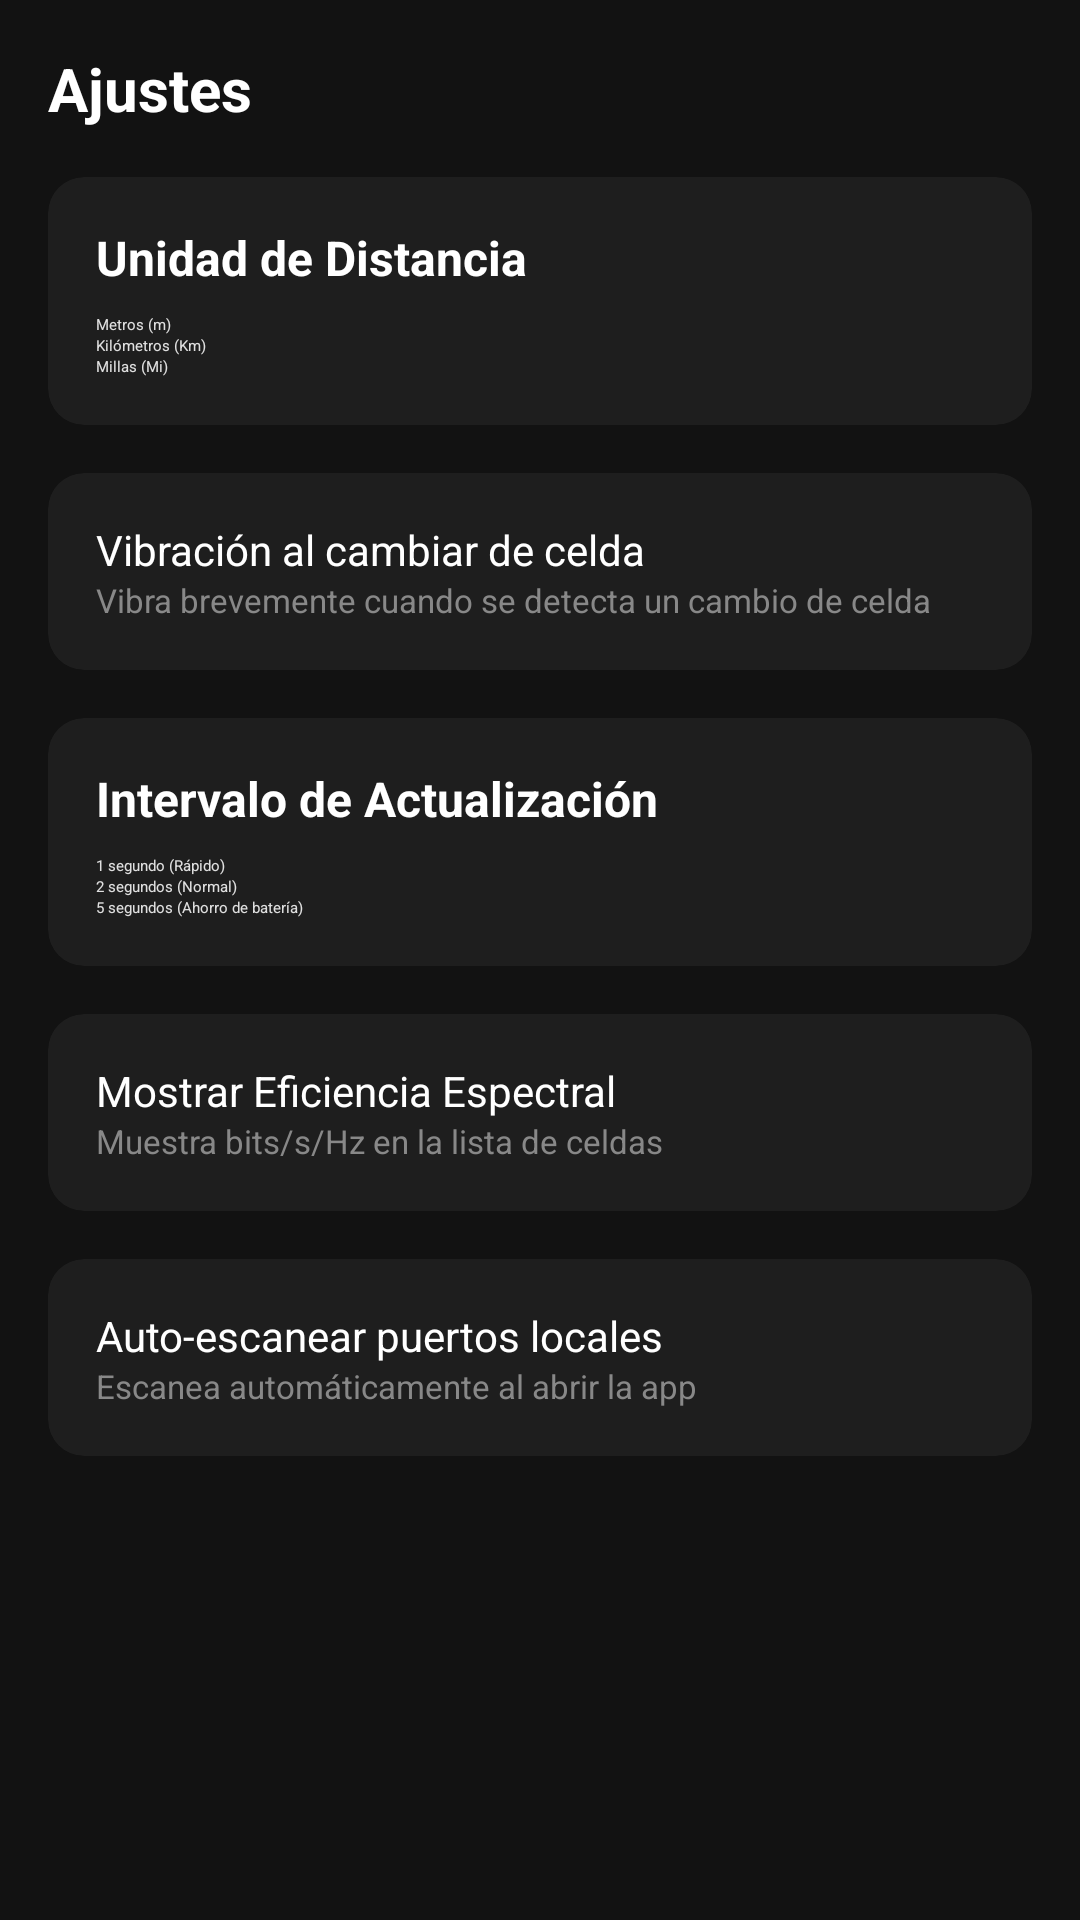

The Android layout XML behind this screen, and the referenced resources:
<!-- AndroidManifest.xml: application theme Theme.Home -->
<!-- res/layout/fragment_settings.xml -->
<?xml version="1.0" encoding="utf-8"?>

<ScrollView 
    xmlns:android="http://schemas.android.com/apk/res/android"
    xmlns:app="http://schemas.android.com/apk/res-auto"
    android:layout_width="match_parent"
    android:layout_height="match_parent"
    android:background="#121212"
    android:fillViewport="true">

    <LinearLayout
        android:layout_width="match_parent"
        android:layout_height="wrap_content"
        android:orientation="vertical"
        android:padding="16dp">

        <TextView
            android:layout_width="wrap_content"
            android:layout_height="wrap_content"
            android:text="Ajustes"
            android:textColor="#FFFFFF"
            android:textSize="20sp"
            android:textStyle="bold" />

        
        <androidx.cardview.widget.CardView
            android:layout_width="match_parent"
            android:layout_height="wrap_content"
            android:layout_marginTop="16dp"
            app:cardBackgroundColor="#1E1E1E"
            app:cardCornerRadius="12dp"
            app:cardElevation="0dp">

            <LinearLayout
                android:layout_width="match_parent"
                android:layout_height="wrap_content"
                android:orientation="vertical"
                android:padding="16dp">

                <TextView
                    android:layout_width="wrap_content"
                    android:layout_height="wrap_content"
                    android:text="Unidad de Distancia"
                    android:textColor="#FFFFFF"
                    android:textSize="16sp"
                    android:textStyle="bold" />

                <RadioGroup
                    android:id="@+id/radio_group_distance"
                    android:layout_width="match_parent"
                    android:layout_height="wrap_content"
                    android:layout_marginTop="8dp">

                    <RadioButton
                        android:id="@+id/radio_meters"
                        android:layout_width="wrap_content"
                        android:layout_height="wrap_content"
                        android:text="Metros (m)"
                        android:textColor="#E0E0E0"
                        android:buttonTint="#4CAF50" />

                    <RadioButton
                        android:id="@+id/radio_km"
                        android:layout_width="wrap_content"
                        android:layout_height="wrap_content"
                        android:text="Kilómetros (Km)"
                        android:textColor="#E0E0E0"
                        android:buttonTint="#4CAF50" />

                    <RadioButton
                        android:id="@+id/radio_miles"
                        android:layout_width="wrap_content"
                        android:layout_height="wrap_content"
                        android:text="Millas (Mi)"
                        android:textColor="#E0E0E0"
                        android:buttonTint="#4CAF50" />
                </RadioGroup>
            </LinearLayout>
        </androidx.cardview.widget.CardView>

        
        <androidx.cardview.widget.CardView
            android:layout_width="match_parent"
            android:layout_height="wrap_content"
            android:layout_marginTop="16dp"
            app:cardBackgroundColor="#1E1E1E"
            app:cardCornerRadius="12dp"
            app:cardElevation="0dp">

            <LinearLayout
                android:layout_width="match_parent"
                android:layout_height="wrap_content"
                android:orientation="horizontal"
                android:padding="16dp"
                android:gravity="center_vertical">

                <LinearLayout
                    android:layout_width="0dp"
                    android:layout_height="wrap_content"
                    android:layout_weight="1"
                    android:orientation="vertical">

                    <TextView
                        android:layout_width="wrap_content"
                        android:layout_height="wrap_content"
                        android:text="Vibración al cambiar de celda"
                        android:textColor="#FFFFFF"
                        android:textSize="14sp" />

                    <TextView
                        android:layout_width="wrap_content"
                        android:layout_height="wrap_content"
                        android:text="Vibra brevemente cuando se detecta un cambio de celda"
                        android:textColor="#888888"
                        android:textSize="11sp" />
                </LinearLayout>

                <Switch
                    android:id="@+id/switch_vibration"
                    android:layout_width="wrap_content"
                    android:layout_height="wrap_content"
                    android:checked="true"
                    android:thumbTint="#4CAF50"
                    android:trackTint="#666666" />
            </LinearLayout>
        </androidx.cardview.widget.CardView>

        
        <androidx.cardview.widget.CardView
            android:layout_width="match_parent"
            android:layout_height="wrap_content"
            android:layout_marginTop="16dp"
            app:cardBackgroundColor="#1E1E1E"
            app:cardCornerRadius="12dp"
            app:cardElevation="0dp">

            <LinearLayout
                android:layout_width="match_parent"
                android:layout_height="wrap_content"
                android:orientation="vertical"
                android:padding="16dp">

                <TextView
                    android:layout_width="wrap_content"
                    android:layout_height="wrap_content"
                    android:text="Intervalo de Actualización"
                    android:textColor="#FFFFFF"
                    android:textSize="16sp"
                    android:textStyle="bold" />

                <RadioGroup
                    android:id="@+id/radio_group_update"
                    android:layout_width="match_parent"
                    android:layout_height="wrap_content"
                    android:layout_marginTop="8dp">

                    <RadioButton
                        android:id="@+id/radio_update_1s"
                        android:layout_width="wrap_content"
                        android:layout_height="wrap_content"
                        android:text="1 segundo (Rápido)"
                        android:textColor="#E0E0E0"
                        android:buttonTint="#4CAF50" />

                    <RadioButton
                        android:id="@+id/radio_update_2s"
                        android:layout_width="wrap_content"
                        android:layout_height="wrap_content"
                        android:text="2 segundos (Normal)"
                        android:textColor="#E0E0E0"
                        android:buttonTint="#4CAF50" />

                    <RadioButton
                        android:id="@+id/radio_update_5s"
                        android:layout_width="wrap_content"
                        android:layout_height="wrap_content"
                        android:text="5 segundos (Ahorro de batería)"
                        android:textColor="#E0E0E0"
                        android:buttonTint="#4CAF50" />
                </RadioGroup>
            </LinearLayout>
        </androidx.cardview.widget.CardView>

        
        <androidx.cardview.widget.CardView
            android:layout_width="match_parent"
            android:layout_height="wrap_content"
            android:layout_marginTop="16dp"
            app:cardBackgroundColor="#1E1E1E"
            app:cardCornerRadius="12dp"
            app:cardElevation="0dp">

            <LinearLayout
                android:layout_width="match_parent"
                android:layout_height="wrap_content"
                android:orientation="horizontal"
                android:padding="16dp"
                android:gravity="center_vertical">

                <LinearLayout
                    android:layout_width="0dp"
                    android:layout_height="wrap_content"
                    android:layout_weight="1"
                    android:orientation="vertical">

                    <TextView
                        android:layout_width="wrap_content"
                        android:layout_height="wrap_content"
                        android:text="Mostrar Eficiencia Espectral"
                        android:textColor="#FFFFFF"
                        android:textSize="14sp" />

                    <TextView
                        android:layout_width="wrap_content"
                        android:layout_height="wrap_content"
                        android:text="Muestra bits/s/Hz en la lista de celdas"
                        android:textColor="#888888"
                        android:textSize="11sp" />
                </LinearLayout>

                <Switch
                    android:id="@+id/switch_show_efficiency"
                    android:layout_width="wrap_content"
                    android:layout_height="wrap_content"
                    android:checked="true"
                    android:thumbTint="#4CAF50"
                    android:trackTint="#666666" />
            </LinearLayout>
        </androidx.cardview.widget.CardView>

        
        <androidx.cardview.widget.CardView
            android:layout_width="match_parent"
            android:layout_height="wrap_content"
            android:layout_marginTop="16dp"
            android:layout_marginBottom="32dp"
            app:cardBackgroundColor="#1E1E1E"
            app:cardCornerRadius="12dp"
            app:cardElevation="0dp">

            <LinearLayout
                android:layout_width="match_parent"
                android:layout_height="wrap_content"
                android:orientation="horizontal"
                android:padding="16dp"
                android:gravity="center_vertical">

                <LinearLayout
                    android:layout_width="0dp"
                    android:layout_height="wrap_content"
                    android:layout_weight="1"
                    android:orientation="vertical">

                    <TextView
                        android:layout_width="wrap_content"
                        android:layout_height="wrap_content"
                        android:text="Auto-escanear puertos locales"
                        android:textColor="#FFFFFF"
                        android:textSize="14sp" />

                    <TextView
                        android:layout_width="wrap_content"
                        android:layout_height="wrap_content"
                        android:text="Escanea automáticamente al abrir la app"
                        android:textColor="#888888"
                        android:textSize="11sp" />
                </LinearLayout>

                <Switch
                    android:id="@+id/switch_auto_scan_ports"
                    android:layout_width="wrap_content"
                    android:layout_height="wrap_content"
                    android:checked="false"
                    android:thumbTint="#4CAF50"
                    android:trackTint="#666666" />
            </LinearLayout>
        </androidx.cardview.widget.CardView>
    </LinearLayout>
</ScrollView>
<!-- resources referenced by this layout -->
<resources>
  <style name="Theme.Home" parent="android:Theme.Material.NoActionBar">
          <item name="android:statusBarColor">@color/dark_background</item>
          <item name="android:navigationBarColor">@color/dark_background</item>
          <item name="android:windowBackground">@color/dark_background</item>
      </style>
  <color name="dark_background">#FF0F0F1A</color>
</resources>
